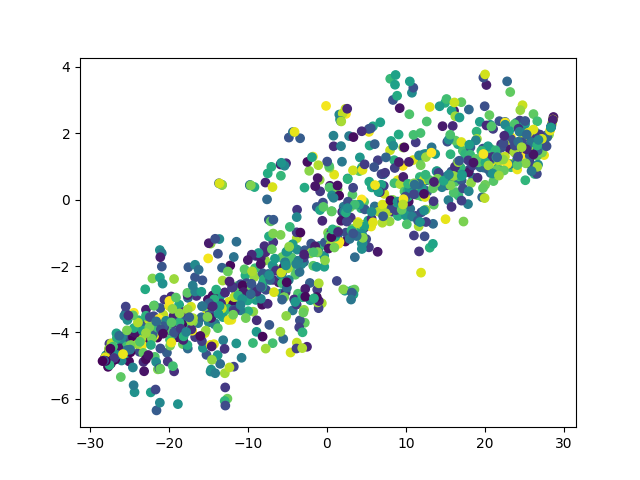

Source data for this figure (header and first rows):
	dim1	dim2	pt
E576_47	-7.806	0.5141	0.09256
E45_207	-1.084	-1.519	0.4145
E680_42	-5.892	1.058	0.08249
E692_438	17.55	0.8214	0.8793
E996_373	-14.2	-3.087	0.7485
E578_133	-7.376	-0.6039	0.2656
E960_382	-18.28	-4.348	0.7666
E631_194	-12.74	-3.231	0.3883
E248_344	23.32	0.9757	0.6901
E197_188	10.56	-0.279	0.3763
E504_288	5.385	-0.7793	0.5775
E733_11	-12.26	-1.982	0.02012
E684_96	15.21	0.4305	0.1911
E794_411	-2.119	-1.618	0.8249
E952_492	24.42	2.275	0.9879
E595_259	-5.8	-2.823	0.5191
E585_108	11.24	-0.4912	0.2153
E640_240	10.77	3.217	0.4809
E761_400	0.1326	-0.9974	0.8028
E563_62	-5.188	1.095	0.1227
E423_36	14.65	2.21	0.07042
E259_299	-18.75	-3.162	0.5996
E682_310	2.384	-0.3108	0.6217
E323_203	-4.352	-3.334	0.4064
E971_245	-21.19	-1.518	0.4909
E752_424	-19.39	-2.39	0.8511
E373_59	4.741	-0.8424	0.1167
E885_141	-17.58	-2.034	0.2817
E714_180	-2.917	-1.878	0.3602
E114_272	25.94	1.463	0.5453
E786_63	0.8479	1.605	0.1247
E229_375	13.54	-0.1547	0.7525
E970_470	11.92	-2.198	0.9437
E905_308	-10.34	-2.283	0.6177
E544_451	19.98	1.507	0.9054
E430_427	24.96	1.295	0.8571
E829_275	-9.014	-3.019	0.5513
E129_401	-22.13	-2.374	0.8048
E312_188	20.75	0.8015	0.3763
E300_477	5.597	-0.8103	0.9577
E126_463	-27.58	-4.927	0.9296
E233_252	-18.9	-6.156	0.505
E408_361	4.704	-0.7596	0.7243
E973_203	4.313	-0.8353	0.4064
E34_294	8.119	1.765	0.5895
E920_260	-11.5	-4.33	0.5211
E279_461	-0.1101	-1.373	0.9256
E653_331	-7.255	-2.423	0.664
E149_237	-13.64	-1.187	0.4748
E293_484	-12.12	-3.618	0.9718
E855_498	-1.779	1.295	1.0
E443_305	-9.194	0.3782	0.6117
E683_406	-6.66	-2.061	0.8149
E7_45	-19.45	-3.505	0.08853
E501_297	5.405	1.627	0.5956
E121_112	-23.7	-3.76	0.2233
E816_253	-4.592	-1.429	0.507
E359_488	23.33	1.878	0.9799
E281_333	4.077	-1.029	0.668
E397_80	-20.6	-3.009	0.159
... 940 more rows
